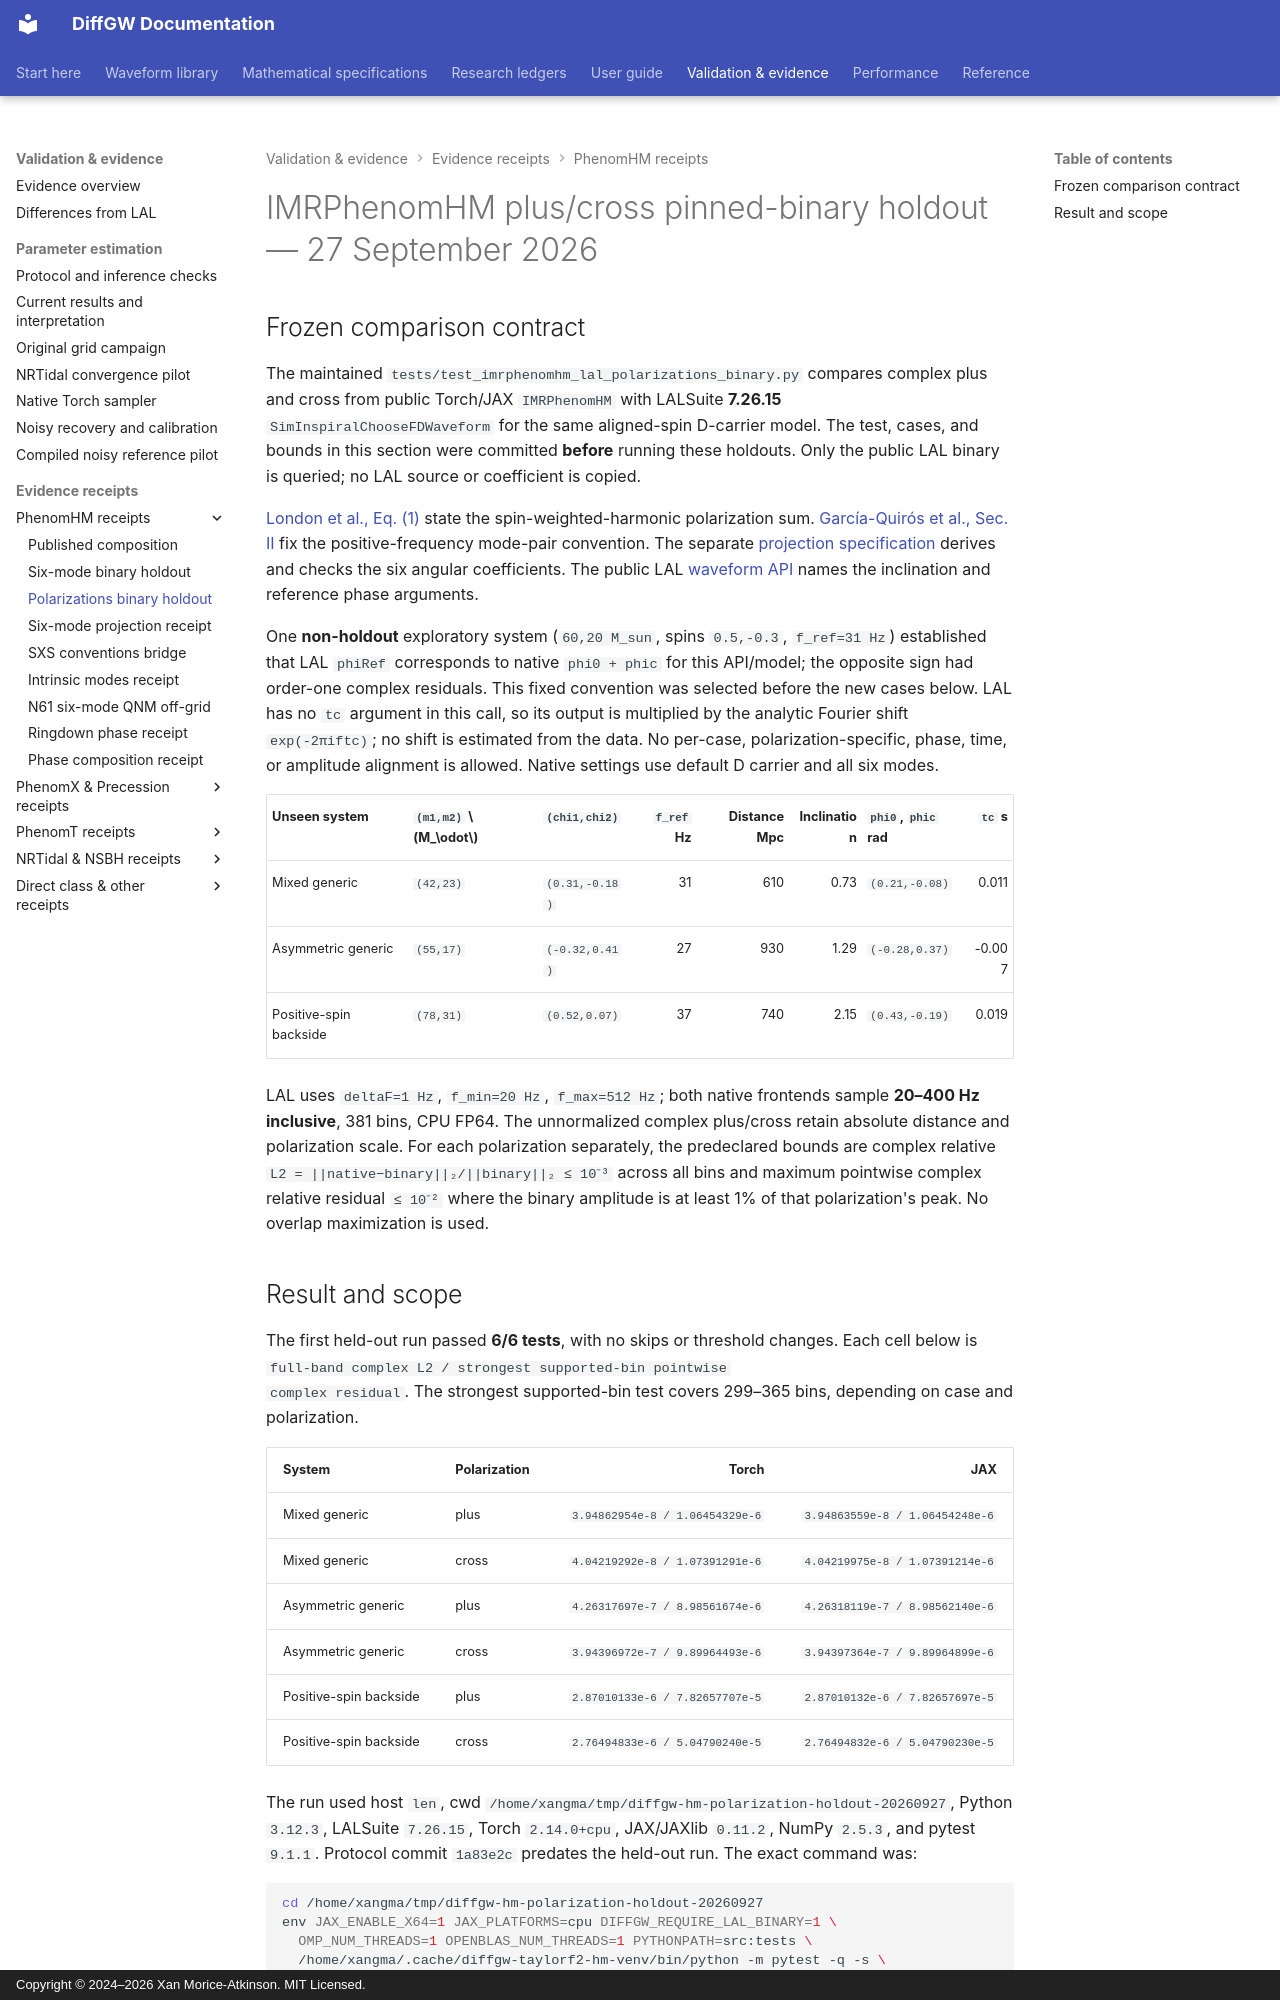

repository: xangma/diffgw · page: validation/imrphenomhm_lal_polarizations_20260927/index.html · generator: mkdocs · copyright: Copyright © 2024–2026 Xan Morice-Atkinson. MIT Licensed.

# IMRPhenomHM plus/cross pinned-binary holdout — 27 September 2026

## Frozen comparison contract

The maintained `tests/test_imrphenomhm_lal_polarizations_binary.py` compares
complex plus and cross from public Torch/JAX `IMRPhenomHM` with LALSuite
**7.26.15** `SimInspiralChooseFDWaveform` for the same aligned-spin D-carrier
model. The test, cases, and bounds in this section were committed **before**
running these holdouts. Only the public LAL binary is queried; no LAL source or
coefficient is copied.

[London et al., Eq. (1)](https://arxiv.org/pdf/1708.00404v4) state the
spin-weighted-harmonic polarization sum.
[García-Quirós et al., Sec. II](https://arxiv.org/html/2001.10914v2) fix
the positive-frequency mode-pair convention. The separate
[projection specification](../math/imrphenomhm-projection.md) derives and checks
the six angular coefficients. The public LAL
[waveform API](https://lscsoft.docs.ligo.org/lalsuite/7.26/lalsimulation/_l_a_l_sim_inspiral_8h.html)
names the inclination and reference phase arguments.

One **non-holdout** exploratory system (`60,20 M_sun`, spins `0.5,-0.3`,
`f_ref=31 Hz`) established that LAL `phiRef` corresponds to native
`phi0 + phic` for this API/model; the opposite sign had order-one complex
residuals. This fixed convention was selected before the new cases below.
LAL has no `tc` argument in this call, so its output is multiplied by the
analytic Fourier shift `exp(-2πiftc)`; no shift is estimated from the data.
No per-case, polarization-specific, phase, time, or amplitude alignment is
allowed. Native settings use default D carrier and all six modes.

| Unseen system | `(m1,m2)` $M_\odot$ | `(chi1,chi2)` | `f_ref` Hz | Distance Mpc | Inclination | `phi0`, `phic` rad | `tc` s |
| --- | --- | --- | ---: | ---: | ---: | --- | ---: |
| Mixed generic | `(42,23)` | `(0.31,-0.18)` | 31 | 610 | 0.73 | `(0.21,-0.08)` | 0.011 |
| Asymmetric generic | `(55,17)` | `(-0.32,0.41)` | 27 | 930 | 1.29 | `(-0.28,0.37)` | -0.007 |
| Positive-spin backside | `(78,31)` | `(0.52,0.07)` | 37 | 740 | 2.15 | `(0.43,-0.19)` | 0.019 |

LAL uses `deltaF=1 Hz`, `f_min=20 Hz`, `f_max=512 Hz`; both native frontends
sample **20–400 Hz inclusive**, 381 bins, CPU FP64. The unnormalized complex
plus/cross retain absolute distance and polarization scale. For each
polarization separately, the predeclared bounds are complex relative
`L2 = ||native−binary||₂/||binary||₂ ≤ 10⁻³` across all bins and maximum
pointwise complex relative residual `≤ 10⁻²` where the binary amplitude is
at least 1% of that polarization's peak. No overlap maximization is used.
